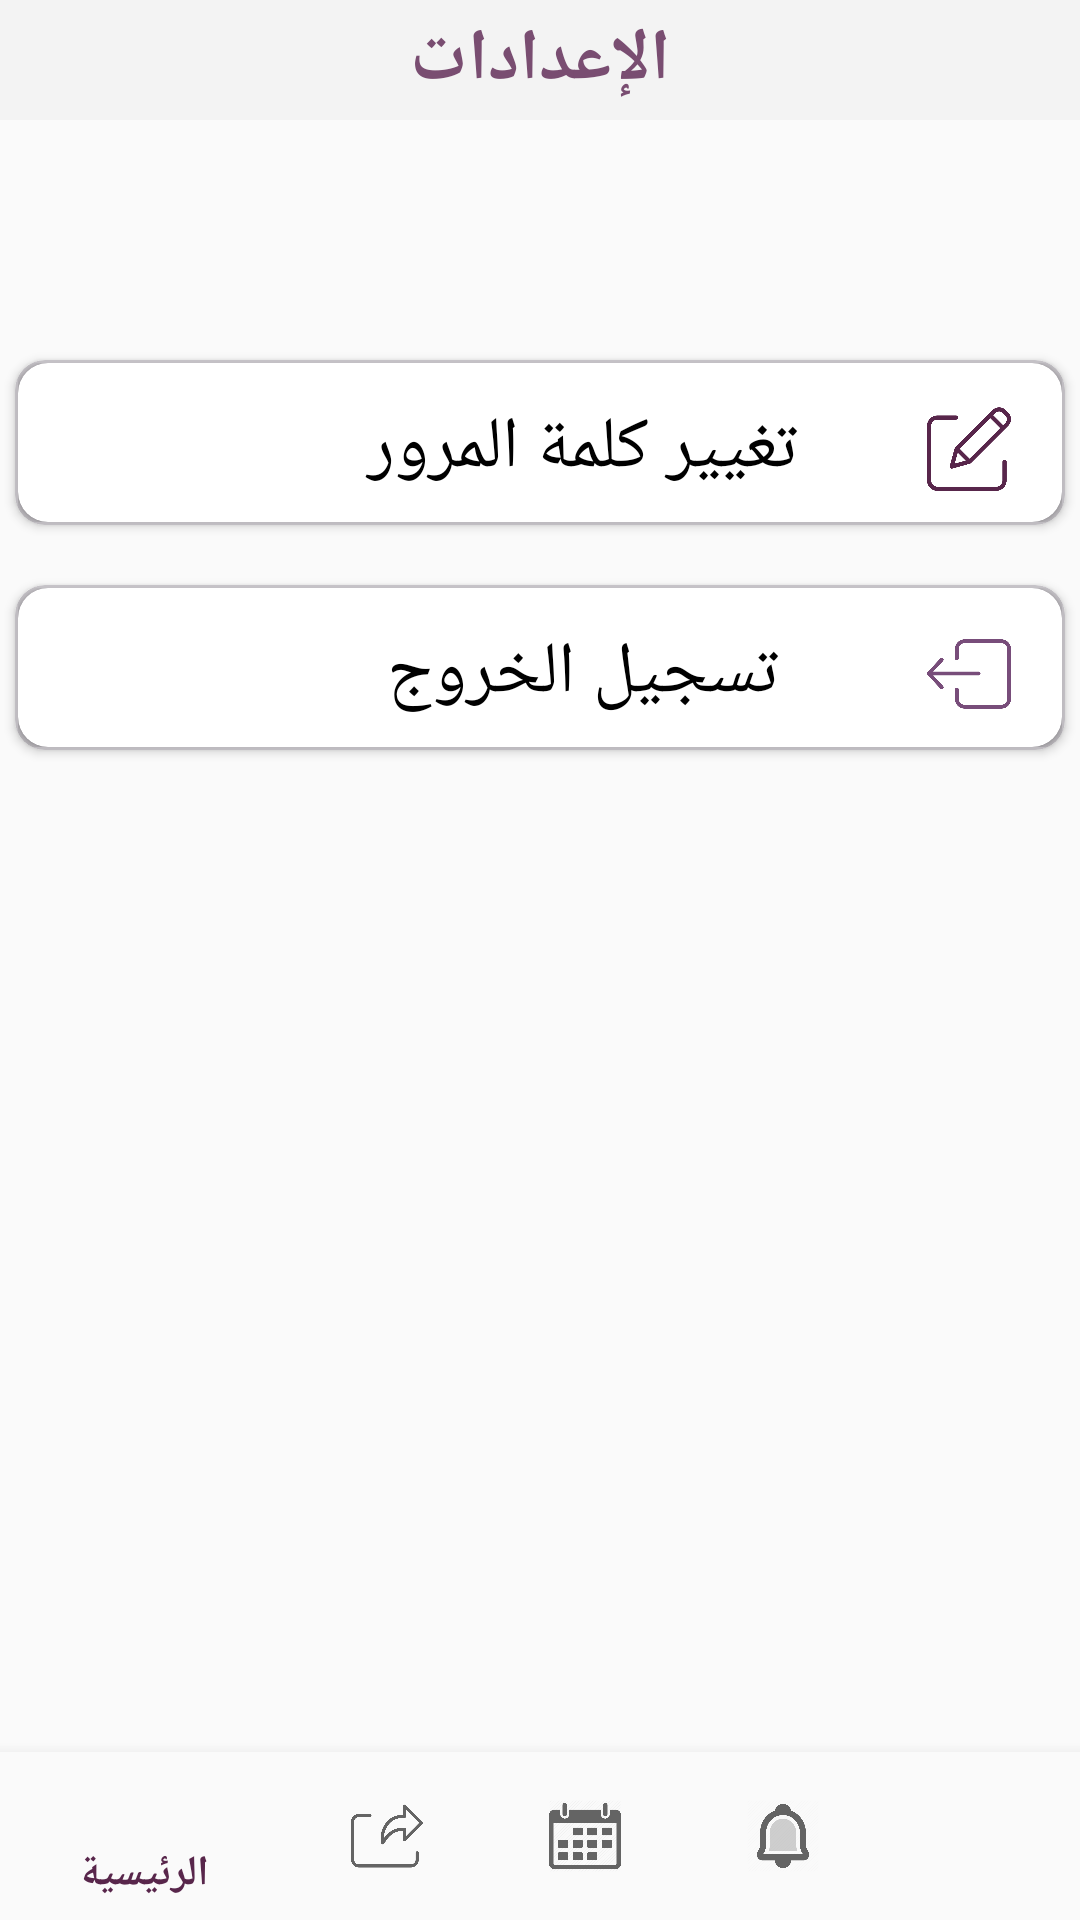

Android layout source for this screen:
<!-- AndroidManifest.xml: application theme AppTheme -->
<!-- res/layout/settings.xml -->
<?xml version="1.0" encoding="utf-8"?>
<androidx.constraintlayout.widget.ConstraintLayout xmlns:android="http://schemas.android.com/apk/res/android"
    xmlns:app="http://schemas.android.com/apk/res-auto"
    xmlns:tools="http://schemas.android.com/tools"
    android:id="@+id/linearLayout"
    android:layout_width="match_parent"
    android:layout_height="match_parent">

    <com.google.android.material.bottomnavigation.BottomNavigationView
        android:id="@+id/bottom_navigation"
        android:layout_width="match_parent"
        android:layout_height="wrap_content"
        android:background="?android:attr/windowBackground"
        app:layout_constraintBottom_toBottomOf="parent"
        app:layout_constraintEnd_toEndOf="parent"
        app:layout_constraintHorizontal_bias="0.0"
        app:layout_constraintStart_toStartOf="parent"
        app:menu="@menu/bottom_navigation" />


    <include
        android:id="@+id/PreviewToolBar"
        layout="@layout/toolbar"
        android:layout_width="match_parent"
        android:layout_height="40dp"
        app:layout_constraintEnd_toEndOf="parent"
        app:layout_constraintStart_toStartOf="parent"
        app:layout_constraintTop_toTopOf="parent" />

    <TextView
        android:id="@+id/textView21"
        android:layout_width="wrap_content"
        android:layout_height="wrap_content"
        android:text="الإعدادات"
        android:textColor="#794D71"
        android:textSize="24sp"
        android:textStyle="bold"
        app:layout_constraintBottom_toBottomOf="@+id/PreviewToolBar"
        app:layout_constraintEnd_toEndOf="parent"
        app:layout_constraintStart_toStartOf="parent"
        app:layout_constraintTop_toTopOf="parent" />

    <androidx.cardview.widget.CardView
        android:id="@+id/logout"
        android:layout_width="350dp"
        android:layout_height="55dp"
        android:layout_gravity="center"
        app:cardBackgroundColor="#A6B1ACB4"
        app:cardCornerRadius="10dp"
        app:contentPadding="1dp"
        android:layout_marginTop="20dp"
        app:layout_constraintEnd_toEndOf="parent"
        app:layout_constraintStart_toStartOf="parent"
        app:layout_constraintTop_toBottomOf="@+id/reset1">

        <androidx.cardview.widget.CardView
            android:layout_width="match_parent"
            android:layout_height="match_parent"
            android:layout_gravity="center"
            app:cardCornerRadius="10dp"
            app:contentPadding="5dp">

            <LinearLayout
                android:layout_width="348dp"
                android:layout_height="47dp"
                android:background="#ffffffff"
                android:orientation="horizontal">

                <TextView
                    android:layout_width="0dp"
                    android:layout_height="match_parent"
                    android:layout_gravity="center"
                    android:layout_weight="2"
                    android:gravity="center"
                    android:paddingLeft="90dp"
                    android:text="تسجيل الخروج"
                    android:textColor="@color/black"
                    android:textSize="24sp" />

                <ImageView
                    android:layout_width="72dp"
                    android:layout_height="48dp"
                    android:layout_gravity="center_vertical|center_horizontal"
                    android:padding="10dp"
                    android:tint="#784D7A"
                    app:srcCompat="@drawable/signout" />

            </LinearLayout>
        </androidx.cardview.widget.CardView>
    </androidx.cardview.widget.CardView>

    <androidx.cardview.widget.CardView
        android:id="@+id/reset1"
        android:layout_width="350dp"
        android:layout_height="55dp"
        android:layout_gravity="center"
        app:cardBackgroundColor="#A6B1ACB4"
        app:cardCornerRadius="10dp"
        android:layout_marginTop="80dp"
        app:contentPadding="1dp"
        app:layout_constraintEnd_toEndOf="parent"
        app:layout_constraintStart_toStartOf="parent"
        app:layout_constraintTop_toBottomOf="@+id/PreviewToolBar">

        <androidx.cardview.widget.CardView
            android:layout_width="match_parent"
            android:layout_height="match_parent"
            android:layout_gravity="center"
            app:cardCornerRadius="10dp"
            app:contentPadding="5dp">


            <LinearLayout
                android:layout_width="348dp"
                android:layout_height="47dp"
                android:background="#ffffffff"
                android:orientation="horizontal">

                <TextView
                    android:layout_width="0dp"
                    android:layout_height="match_parent"
                    android:layout_gravity="center"
                    android:layout_weight="2"
                    android:gravity="center"
                    android:paddingLeft="90dp"
                    android:text="تغيير كلمة المرور"
                    android:textColor="@color/black"
                    android:textSize="24sp" />

                <ImageView
                    android:layout_width="72dp"
                    android:layout_height="48dp"
                    android:layout_gravity="center"
                    android:padding="10dp"
                    android:src="@drawable/edit" />


            </LinearLayout>
        </androidx.cardview.widget.CardView>
    </androidx.cardview.widget.CardView>


</androidx.constraintlayout.widget.ConstraintLayout>
<!-- res/layout/toolbar.xml (included above) -->
<?xml version="1.0" encoding="utf-8"?>
<androidx.appcompat.widget.Toolbar xmlns:android="http://schemas.android.com/apk/res/android"
    android:id="@+id/profilebar"
    android:layout_width="match_parent" android:layout_height="wrap_content"
    android:background="#f3f3f3">

</androidx.appcompat.widget.Toolbar>
<!-- resources referenced by this layout -->
<resources>
  <color name="black">#000000</color>
  <!-- drawable edit: png bitmap (drawable, 7715 bytes) -->
  <!-- drawable signout: png bitmap (drawable, 17098 bytes) -->
  <style name="AppTheme" parent="Theme.AppCompat.Light.NoActionBar">
          
          <item name="colorPrimary">@color/NoufColor</item>
          <item name="colorPrimaryDark">@color/colorPrimaryDark</item>
          <item name="colorAccent">@color/colorAccent</item>
      </style>
  <color name="NoufColor">#58264B</color>
  <color name="colorPrimaryDark">#F2F2F2</color>
  <color name="colorAccent">#58264B</color>
</resources>
